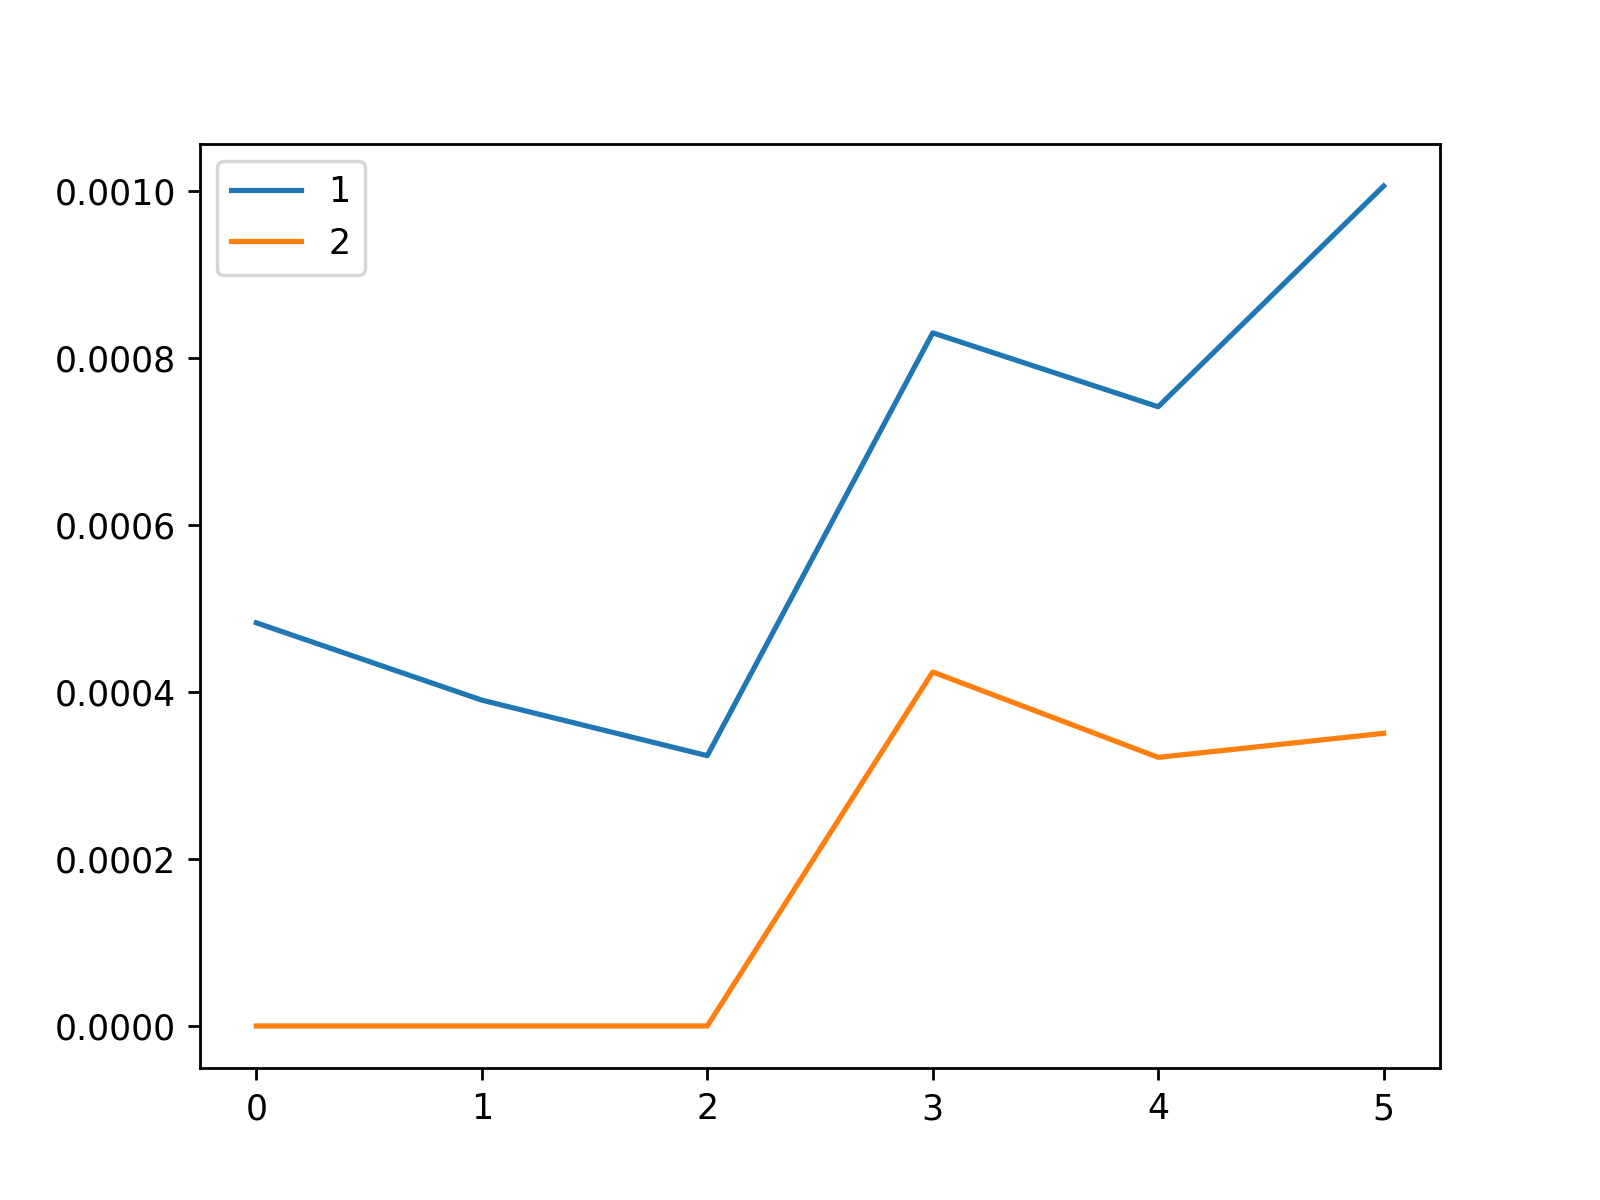

The data file committed next to this chart (first rows):
, 1, 2
0, 0.0004831, 0.0
1, 0.0003904, 0.0
2, 0.0003239, 0.0
3, 0.0008304, 0.0004242
4, 0.0007419, 0.0003219
5, 0.001006, 0.0003507
